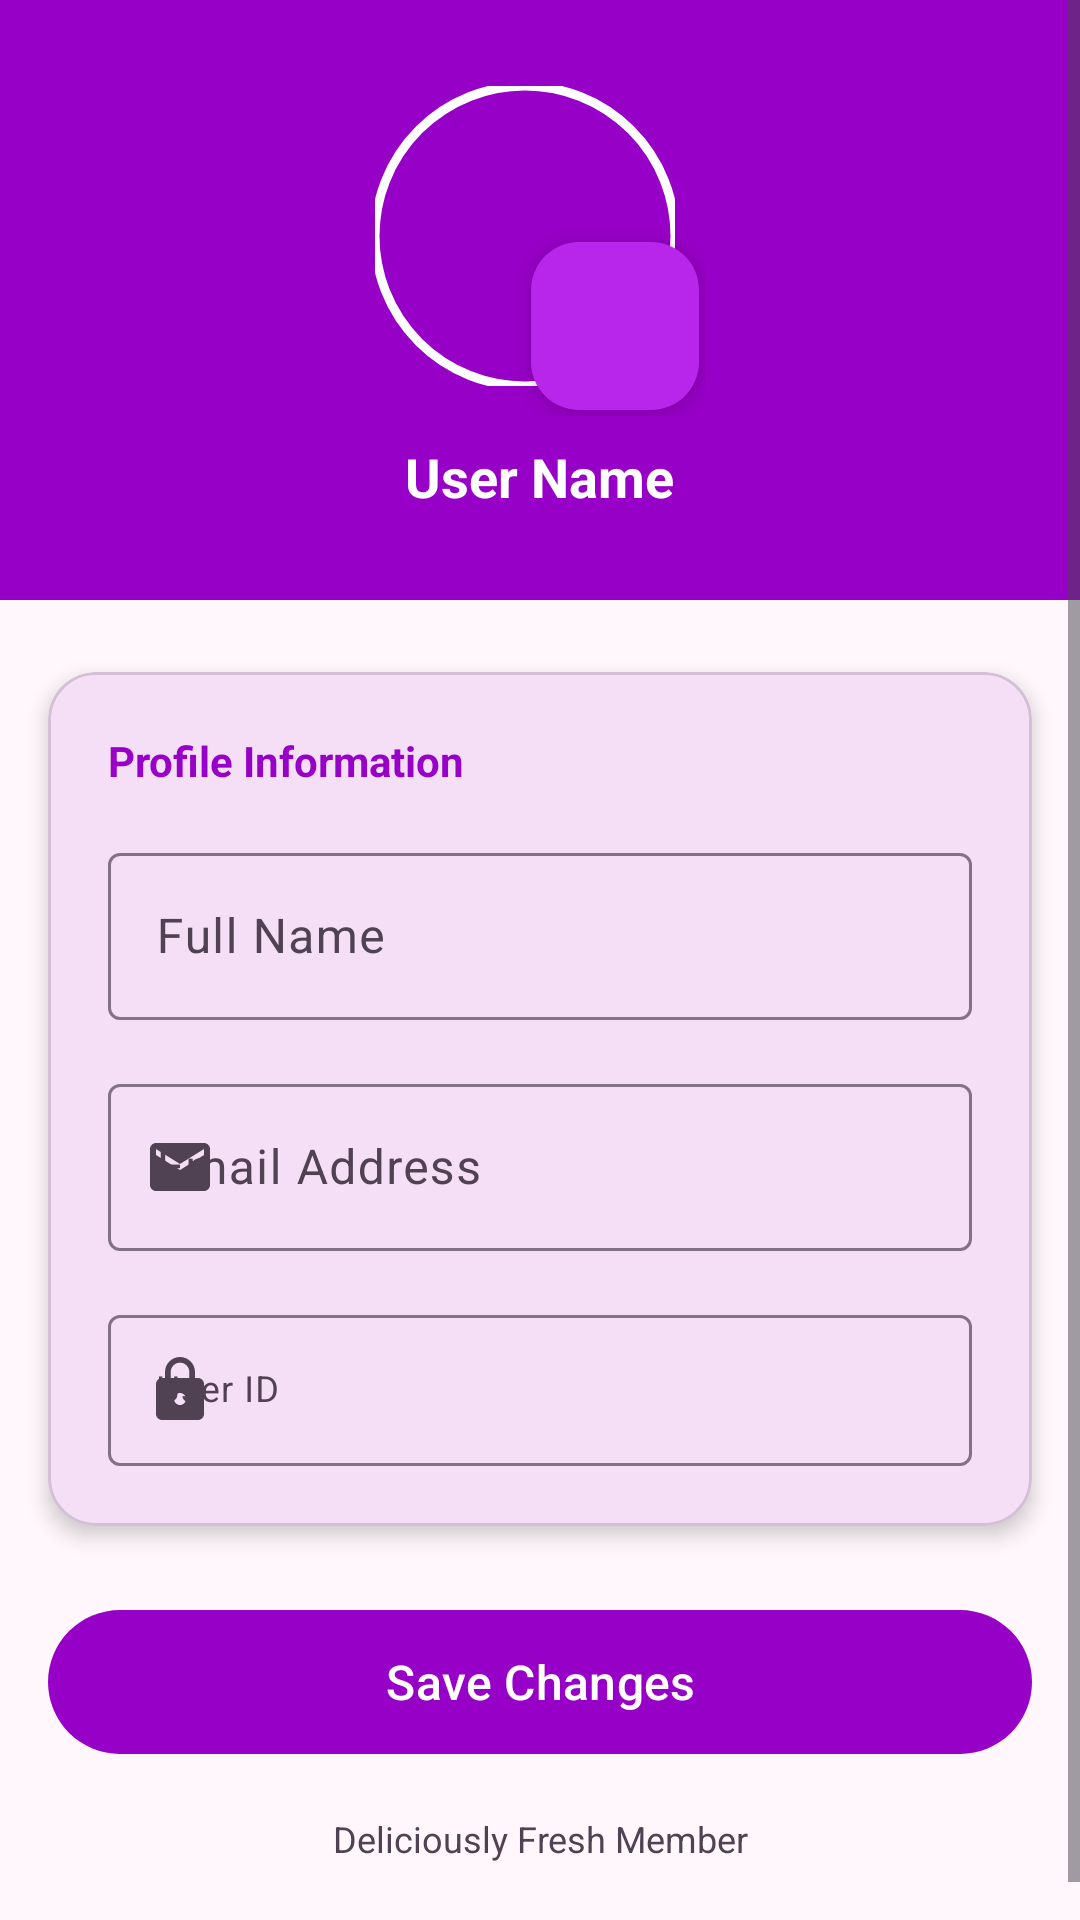

This screen was rendered from an Android layout file. Write that file and the resources it references.
<!-- AndroidManifest.xml: application theme Theme.DeliciouslyFresh -->
<!-- res/layout/fragment_profile.xml -->
<?xml version="1.0" encoding="utf-8"?>
<ScrollView xmlns:android="http://schemas.android.com/apk/res/android"
    xmlns:app="http://schemas.android.com/apk/res-auto"
    android:layout_width="match_parent"
    android:layout_height="match_parent"
    android:background="?attr/colorSurface"
    android:fillViewport="true">

    <LinearLayout
        android:layout_width="match_parent"
        android:layout_height="wrap_content"
        android:orientation="vertical"
        android:paddingBottom="32dp">

        <FrameLayout
            android:layout_width="match_parent"
            android:layout_height="200dp"
            android:background="@color/md_theme_primary">

            <LinearLayout
                android:layout_width="match_parent"
                android:layout_height="match_parent"
                android:gravity="center"
                android:orientation="vertical">

                <FrameLayout
                    android:layout_width="110dp"
                    android:layout_height="110dp"
                    android:gravity="center">

                    <com.google.android.material.imageview.ShapeableImageView
                        android:id="@+id/profile_avatar"
                        android:layout_width="100dp"
                        android:layout_height="100dp"
                        android:scaleType="centerCrop"
                        android:src="@drawable/profile"
                        app:shapeAppearanceOverlay="@style/CircleImageStyle"
                        app:strokeColor="@color/md_theme_onPrimary"
                        app:strokeWidth="3dp" />

                    <com.google.android.material.floatingactionbutton.FloatingActionButton
                        android:id="@+id/profile_btn_change_photo"
                        android:layout_width="wrap_content"
                        android:layout_height="wrap_content"
                        android:layout_gravity="bottom|end"
                        android:layout_margin="2dp"
                        app:fabSize="mini"
                        app:backgroundTint="@color/md_theme_primaryContainer"
                        app:tint="@color/md_theme_onPrimaryContainer"
                        app:srcCompat="@drawable/add"
                        app:elevation="4dp"
                        android:contentDescription="Change profile photo"/>

                </FrameLayout>

                <TextView
                    android:id="@+id/profile_txt_name"
                    android:layout_width="wrap_content"
                    android:layout_height="wrap_content"
                    android:layout_marginTop="8dp"
                    android:text="User Name"
                    android:textColor="@color/md_theme_onPrimary"
                    android:textSize="18sp"
                    android:textStyle="bold" />

            </LinearLayout>
        </FrameLayout>

        <com.google.android.material.card.MaterialCardView
            android:layout_width="match_parent"
            android:layout_height="wrap_content"
            android:layout_marginHorizontal="16dp"
            android:layout_marginTop="24dp"
            app:cardCornerRadius="16dp"
            app:cardElevation="4dp"
            app:strokeColor="@color/md_theme_outlineVariant"
            app:strokeWidth="1dp">

            <LinearLayout
                android:layout_width="match_parent"
                android:layout_height="wrap_content"
                android:orientation="vertical"
                android:padding="20dp">

                <TextView
                    android:layout_width="wrap_content"
                    android:layout_height="wrap_content"
                    android:text="Profile Information"
                    android:textSize="14sp"
                    android:textStyle="bold"
                    android:textColor="?attr/colorPrimary"
                    android:layout_marginBottom="16dp"/>

                <com.google.android.material.textfield.TextInputLayout
                    android:id="@+id/profile_layout_name"
                    android:layout_width="match_parent"
                    android:layout_height="wrap_content"
                    android:layout_marginBottom="16dp"
                    android:hint="Full Name"
                    app:startIconDrawable="@drawable/profile"
                    style="@style/Widget.Material3.TextInputLayout.OutlinedBox">

                    <com.google.android.material.textfield.TextInputEditText
                        android:id="@+id/profile_input_name"
                        android:layout_width="match_parent"
                        android:layout_height="wrap_content"
                        android:imeOptions="actionNext"
                        android:inputType="textPersonName"
                        android:maxLines="1"/>

                </com.google.android.material.textfield.TextInputLayout>

                <com.google.android.material.textfield.TextInputLayout
                    android:id="@+id/profile_layout_email"
                    android:layout_width="match_parent"
                    android:layout_height="wrap_content"
                    android:layout_marginBottom="16dp"
                    android:hint="Email Address"
                    app:startIconDrawable="@drawable/ic_email"
                    style="@style/Widget.Material3.TextInputLayout.OutlinedBox">

                    <com.google.android.material.textfield.TextInputEditText
                        android:id="@+id/profile_input_email"
                        android:layout_width="match_parent"
                        android:layout_height="wrap_content"
                        android:enabled="false"
                        android:focusable="false"
                        android:inputType="textEmailAddress"
                        android:maxLines="1"/>

                </com.google.android.material.textfield.TextInputLayout>

                <com.google.android.material.textfield.TextInputLayout
                    android:id="@+id/profile_layout_uid"
                    android:layout_width="match_parent"
                    android:layout_height="wrap_content"
                    android:hint="User ID"
                    app:startIconDrawable="@drawable/ic_lock"
                    style="@style/Widget.Material3.TextInputLayout.OutlinedBox">

                    <com.google.android.material.textfield.TextInputEditText
                        android:id="@+id/profile_input_uid"
                        android:layout_width="match_parent"
                        android:layout_height="wrap_content"
                        android:enabled="false"
                        android:focusable="false"
                        android:textSize="12sp"
                        android:maxLines="1"/>

                </com.google.android.material.textfield.TextInputLayout>

            </LinearLayout>
        </com.google.android.material.card.MaterialCardView>

        <com.google.android.material.button.MaterialButton
            android:id="@+id/profile_btn_save"
            android:layout_width="match_parent"
            android:layout_height="56dp"
            android:layout_marginHorizontal="16dp"
            android:layout_marginTop="24dp"
            android:text="Save Changes"
            android:textSize="16sp"
            app:cornerRadius="28dp"
            app:icon="@drawable/profile"
            app:iconGravity="textStart"
            app:iconPadding="8dp" />

        <TextView
            android:layout_width="match_parent"
            android:layout_height="wrap_content"
            android:id="@+id/profile_txt_member"
            android:gravity="center"
            android:layout_marginTop="16dp"
            android:textSize="12sp"
            android:textColor="?attr/colorOnSurfaceVariant"
            android:text="Deliciously Fresh Member" />

    </LinearLayout>
</ScrollView>
<!-- resources referenced by this layout -->
<resources>
  <color name="md_theme_onPrimary">#FFFFFF</color>
  <color name="md_theme_onPrimaryContainer">#FFFBFF</color>
  <color name="md_theme_outlineVariant">#D4C0D6</color>
  <color name="md_theme_primary">#9700C6</color>
  <color name="md_theme_primaryContainer">#B826EB</color>
  <!-- drawable ic_email (drawable) -->
  <?xml version="1.0" encoding="utf-8"?>
  <vector xmlns:android="http://schemas.android.com/apk/res/android"
      android:width="24dp" android:height="24dp"
      android:viewportWidth="24" android:viewportHeight="24">
      <path android:fillColor="@color/md_theme_onSurfaceVariant"
          android:pathData="M20,4H4C2.9,4 2,4.9 2,6v12c0,1.1 0.9,2 2,2h16c1.1,0 2,-0.9 2,-2V6C22,4.9 21.1,4 20,4zM20,8l-8,5L4,8V6l8,5 8,-5V8z"/>
  </vector>
  <!-- drawable ic_lock (drawable) -->
  <?xml version="1.0" encoding="utf-8"?>
  <vector xmlns:android="http://schemas.android.com/apk/res/android"
      android:width="24dp" android:height="24dp"
      android:viewportWidth="24" android:viewportHeight="24">
      <path android:fillColor="@color/md_theme_onSurfaceVariant"
          android:pathData="M18,8h-1V6c0,-2.76 -2.24,-5 -5,-5S7,3.24 7,6v2H6c-1.1,0 -2,0.9 -2,2v10c0,1.1 0.9,2 2,2h12c1.1,0 2,-0.9 2,-2V10C20,8.9 19.1,8 18,8zM12,17c-1.1,0 -2,-0.9 -2,-2s0.9,-2 2,-2 2,0.9 2,2S13.1,17 12,17zM15.1,8H8.9V6c0,-1.71 1.39,-3.1 3.1,-3.1 1.71,0 3.1,1.39 3.1,3.1V8z"/>
  </vector>
  <style name="CircleImageStyle" parent="">
          <item name="cornerFamily">rounded</item>
          <item name="cornerSize">50%</item>
      </style>
  <color name="md_theme_onSurfaceVariant">#504253</color>
  <color name="md_theme_color">#FFFFFF</color>
  <color name="md_theme_secondary">#87409F</color>
  <color name="md_theme_onSecondary">#FFFFFF</color>
  <color name="md_theme_secondaryContainer">#E798FF</color>
  <color name="md_theme_onSecondaryContainer">#6D2686</color>
  <color name="md_theme_tertiary">#B40065</color>
  <color name="md_theme_onTertiary">#FFFFFF</color>
  <color name="md_theme_tertiaryContainer">#DC1B7F</color>
  <color name="md_theme_onTertiaryContainer">#FFFBFF</color>
  <color name="md_theme_error">#BA1A1A</color>
  <color name="md_theme_onError">#FFFFFF</color>
  <color name="md_theme_errorContainer">#FFDAD6</color>
  <color name="md_theme_onErrorContainer">#93000A</color>
  <color name="md_theme_background">#FFF7FB</color>
  <color name="md_theme_onBackground">#211923</color>
  <color name="md_theme_surface">#FFF7FB</color>
  <color name="md_theme_onSurface">#211923</color>
  <color name="md_theme_surfaceVariant">#F1DCF2</color>
  <color name="md_theme_outline">#837285</color>
  <color name="md_theme_inverseSurface">#372D39</color>
  <color name="md_theme_inverseOnSurface">#FCECFB</color>
  <color name="md_theme_inversePrimary">#EEB0FF</color>
  <color name="md_theme_primaryFixed">#FAD7FF</color>
  <color name="md_theme_onPrimaryFixed">#330045</color>
  <color name="md_theme_primaryFixedDim">#EEB0FF</color>
  <color name="md_theme_onPrimaryFixedVariant">#76009B</color>
  <color name="md_theme_secondaryFixed">#FAD7FF</color>
  <color name="md_theme_onSecondaryFixed">#330045</color>
  <color name="md_theme_secondaryFixedDim">#EEB0FF</color>
  <color name="md_theme_onSecondaryFixedVariant">#6C2585</color>
  <color name="md_theme_tertiaryFixed">#FFD9E3</color>
  <color name="md_theme_onTertiaryFixed">#3E001F</color>
  <color name="md_theme_tertiaryFixedDim">#FFB0CA</color>
  <color name="md_theme_onTertiaryFixedVariant">#8D004E</color>
  <color name="md_theme_surfaceDim">#E5D5E4</color>
  <color name="md_theme_surfaceBright">#FFF7FB</color>
  <color name="md_theme_surfaceContainerLowest">#FFFFFF</color>
  <color name="md_theme_surfaceContainerLow">#FFEFFE</color>
  <color name="md_theme_surfaceContainer">#F9E9F8</color>
  <color name="md_theme_surfaceContainerHigh">#F4E3F3</color>
  <color name="md_theme_surfaceContainerHighest">#EEDEED</color>
</resources>
